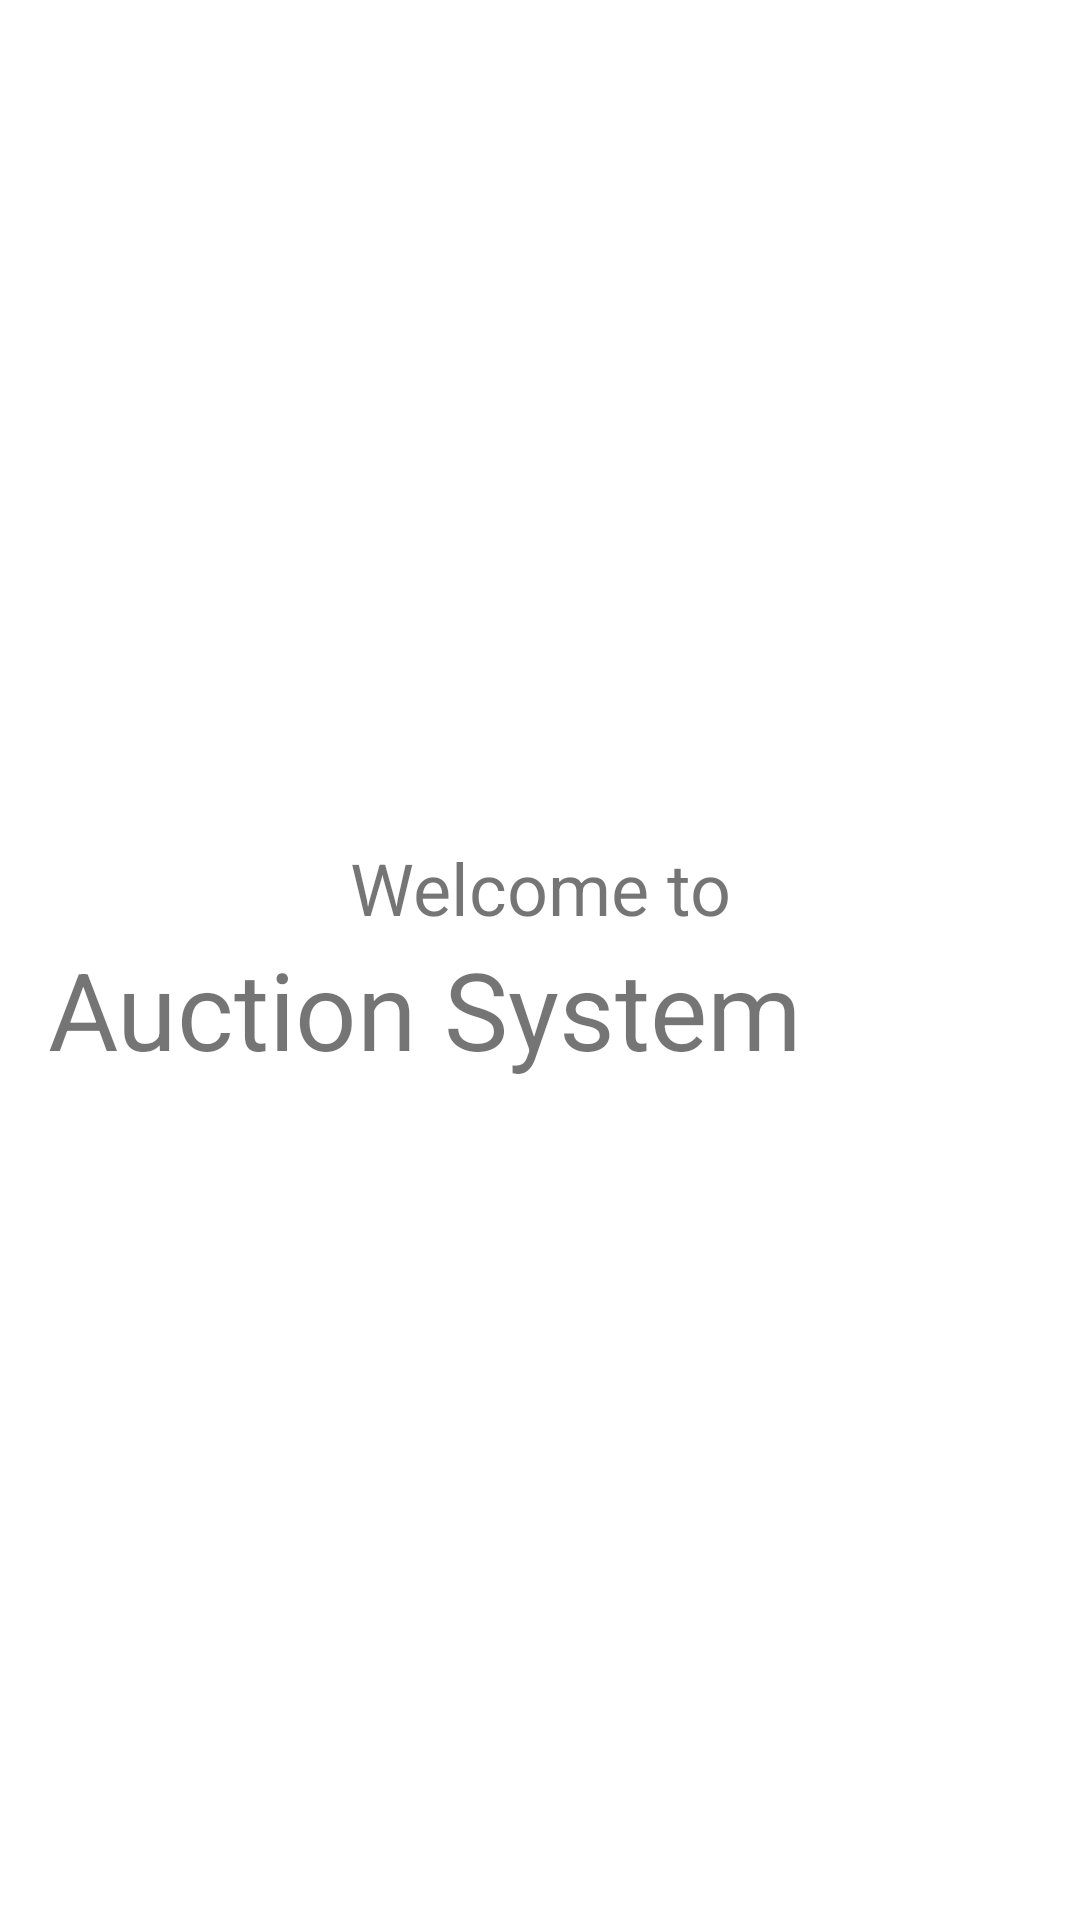

This screen was rendered from an Android layout file. Write that file and the resources it references.
<!-- AndroidManifest.xml: application theme Theme.AuctionSystem -->
<!-- res/layout/activity_main.xml -->
<?xml version="1.0" encoding="utf-8"?>
<RelativeLayout xmlns:android="http://schemas.android.com/apk/res/android"
    xmlns:app="http://schemas.android.com/apk/res-auto"
    xmlns:tools="http://schemas.android.com/tools"
    android:layout_width="match_parent"
    android:layout_height="match_parent"
    tools:context=".MainActivity"
    android:orientation="vertical">

    <LinearLayout
        android:id="@+id/welcome_area"
        android:layout_width="match_parent"
        android:layout_height="wrap_content"
        android:layout_centerInParent="true"
        android:orientation="vertical"
        android:padding="16dp"
        >

    <TextView
        android:layout_width="match_parent"
        android:layout_height="wrap_content"
        android:gravity="center_horizontal"
        android:text="@string/welcome"
        android:textSize="24sp"
        />
    <TextView
        android:layout_width="match_parent"
        android:layout_height="wrap_content"
        android:layout_gravity="center_horizontal"
        android:text="@string/auction_system"
        android:textSize="36sp"
        />
</LinearLayout>

    <FrameLayout
        android:id="@+id/fragment_container"
        android:layout_width="match_parent"
        android:layout_height="match_parent" />

</RelativeLayout>
<!-- resources referenced by this layout -->
<resources>
  <string name="auction_system">Auction System</string>
  <string name="welcome">Welcome to</string>
  <style name="Theme.AuctionSystem" parent="Theme.MaterialComponents.DayNight.DarkActionBar">
          
          <item name="colorPrimary">@color/purple_500</item>
          <item name="colorPrimaryVariant">@color/purple_700</item>
          <item name="colorOnPrimary">@color/white</item>
          
          <item name="colorSecondary">@color/teal_200</item>
          <item name="colorSecondaryVariant">@color/teal_700</item>
          <item name="colorOnSecondary">@color/black</item>
          
          <item name="android:statusBarColor" tools:targetApi="l">?attr/colorPrimaryVariant</item>
          
      </style>
  <color name="purple_500">#FF6200EE</color>
  <color name="purple_700">#FF3700B3</color>
  <color name="white">#FFFFFFFF</color>
  <color name="teal_200">#FF03DAC5</color>
  <color name="teal_700">#FF018786</color>
  <color name="black">#FF000000</color>
</resources>
